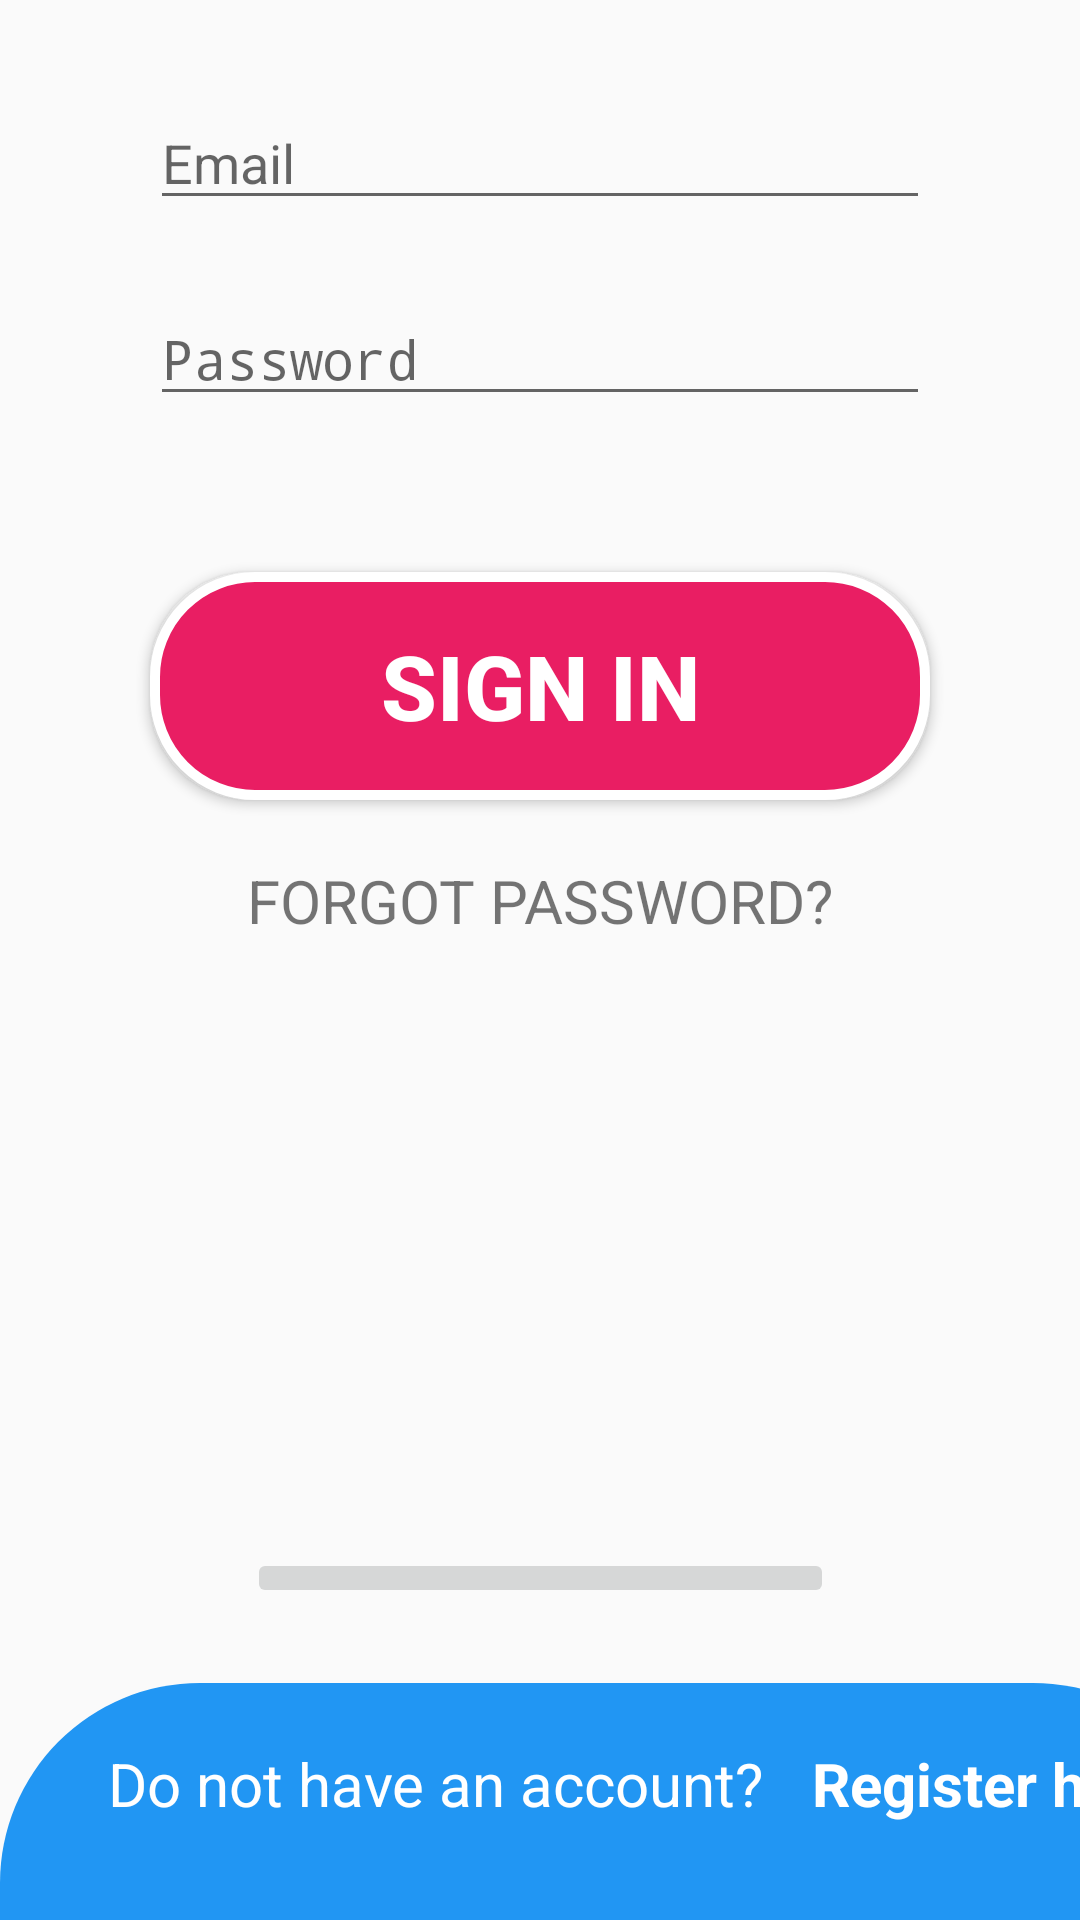

Produce the Android XML layout that renders to this screen, including the resource entries it uses.
<!-- AndroidManifest.xml: application theme Theme.App_Happy -->
<!-- res/layout/sign_in.xml -->
<?xml version="1.0" encoding="utf-8"?>
<androidx.constraintlayout.widget.ConstraintLayout
    xmlns:android="http://schemas.android.com/apk/res/android"
    xmlns:app="http://schemas.android.com/apk/res-auto"
    xmlns:tools="http://schemas.android.com/tools"
    android:layout_width="match_parent"
    android:layout_height="match_parent">

    <Button
        android:id="@+id/btnSignIn"
        android:layout_width="0dp"
        android:layout_height="76dp"
        android:layout_marginTop="52dp"
        android:background="@drawable/bg_hong"
        android:text="SIGN IN"
        android:textColor="#FFFFFF"
        android:textColorHighlight="#FFFFFF"
        android:textSize="30dp"
        android:textStyle="bold"
        app:layout_constraintEnd_toEndOf="@+id/pass_signin"
        app:layout_constraintHorizontal_bias="0.0"
        app:layout_constraintStart_toStartOf="@+id/pass_signin"
        app:layout_constraintTop_toBottomOf="@+id/pass_signin" />

    <ImageView
        android:id="@+id/imageView6"
        android:layout_width="wrap_content"
        android:layout_height="wrap_content"
        android:layout_marginTop="8dp"
        android:layout_marginEnd="44dp"
        android:layout_marginRight="44dp"
        app:layout_constraintEnd_toEndOf="parent"
        app:layout_constraintTop_toBottomOf="@+id/imageView5"
        app:srcCompat="@drawable/group_4__1_" />

    <ImageView
        android:id="@+id/imageView4"
        android:layout_width="wrap_content"
        android:layout_height="wrap_content"
        android:layout_marginStart="20dp"
        android:layout_marginLeft="20dp"
        android:layout_marginTop="104dp"
        app:layout_constraintStart_toStartOf="parent"
        app:layout_constraintTop_toTopOf="parent"
        app:srcCompat="@drawable/group_5__1_" />

    <ImageView
        android:id="@+id/imageView5"
        android:layout_width="wrap_content"
        android:layout_height="wrap_content"
        android:layout_marginTop="4dp"
        android:layout_marginEnd="140dp"
        android:layout_marginRight="140dp"
        app:layout_constraintEnd_toEndOf="parent"
        app:layout_constraintTop_toTopOf="parent"
        app:srcCompat="@drawable/group_3" />

    <EditText
        android:id="@+id/name_signin"
        android:layout_width="0dp"
        android:layout_height="wrap_content"
        android:layout_marginStart="50dp"
        android:layout_marginLeft="50dp"

        android:layout_marginTop="20dp"
        android:layout_marginEnd="50dp"
        android:layout_marginRight="50dp"
        android:ems="10"
        android:hint="Email"
        android:inputType="textPersonName"
        app:layout_constraintEnd_toEndOf="parent"
        app:layout_constraintHorizontal_bias="0.497"
        app:layout_constraintStart_toStartOf="parent"
        app:layout_constraintTop_toBottomOf="@+id/imageView6" />

    <EditText
        android:id="@+id/pass_signin"
        android:layout_width="0dp"
        android:layout_height="wrap_content"
        android:layout_marginTop="24dp"
        android:drawableRight="@drawable/group"
        android:ems="10"
        android:hint="Password"
        android:inputType="textPassword"
        app:layout_constraintEnd_toEndOf="@+id/name_signin"
        app:layout_constraintHorizontal_bias="0.0"
        app:layout_constraintStart_toStartOf="@+id/name_signin"
        app:layout_constraintTop_toBottomOf="@+id/name_signin" />

    <TextView
        android:id="@+id/textView"
        android:layout_width="wrap_content"
        android:layout_height="wrap_content"
        android:layout_marginTop="20dp"
        android:text="FORGOT PASSWORD?"
        android:textSize="20dp"
        app:layout_constraintEnd_toEndOf="@+id/btnSignIn"
        app:layout_constraintStart_toStartOf="@+id/btnSignIn"
        app:layout_constraintTop_toBottomOf="@+id/btnSignIn" />

    <ImageButton
        android:id="@+id/imageButton"
        android:layout_width="0dp"
        android:layout_height="wrap_content"
        android:layout_marginBottom="104dp"
        app:layout_constraintBottom_toBottomOf="parent"
        app:layout_constraintEnd_toEndOf="@+id/textView"
        app:layout_constraintHorizontal_bias="0.523"
        app:layout_constraintStart_toStartOf="@+id/textView"
        app:srcCompat="@drawable/group_6" />

    <View
        android:id="@+id/view2"
        android:layout_width="411dp"
        android:layout_height="0dp"
        android:layout_marginTop="25dp"
        android:background="@drawable/bg_tron"
        app:layout_constraintBottom_toBottomOf="parent"
        app:layout_constraintEnd_toEndOf="parent"
        app:layout_constraintHorizontal_bias="0.0"
        app:layout_constraintStart_toStartOf="parent"
        app:layout_constraintTop_toBottomOf="@+id/imageButton"
        app:layout_constraintVertical_bias="1.0" />

    <TextView
        android:id="@+id/textView2"
        android:layout_width="wrap_content"
        android:layout_height="wrap_content"
        android:layout_marginStart="36dp"
        android:layout_marginLeft="36dp"
        android:layout_marginBottom="32dp"
        android:text="Do not have an account?"
        android:textColor="#FFFFFF"
        android:textSize="20dp"
        app:layout_constraintBottom_toBottomOf="parent"
        app:layout_constraintStart_toStartOf="parent" />

    <TextView
        android:id="@+id/register_signin"
        android:layout_width="wrap_content"
        android:layout_height="wrap_content"
        android:layout_marginStart="16dp"
        android:layout_marginLeft="16dp"
        android:text="Register here"
        android:textColor="#FFFFFF"
        android:textSize="20dp"
        android:textStyle="bold"
        app:layout_constraintBottom_toBottomOf="@+id/textView2"
        app:layout_constraintStart_toEndOf="@+id/textView2"
        app:layout_constraintTop_toTopOf="@+id/textView2"
        app:layout_constraintVertical_bias="0.0" />

</androidx.constraintlayout.widget.ConstraintLayout>
<!-- resources referenced by this layout -->
<resources>
  <!-- drawable bg_hong (drawable) -->
  <?xml version="1.0" encoding="utf-8"?>
  <shape xmlns:android="http://schemas.android.com/apk/res/android"
      android:shape="rectangle">
  <solid android:color="#E91E63"></solid>
      <corners android:radius="100px"></corners>
      <stroke android:color="#FFFFFF" android:width="10px"></stroke>
  </shape>
  <!-- drawable bg_tron (drawable) -->
  <?xml version="1.0" encoding="utf-8"?>
  <shape xmlns:android="http://schemas.android.com/apk/res/android"
      android:shape="rectangle">
  <solid android:color="#2196F3"></solid>
      <corners android:topLeftRadius="200px"
          android:topRightRadius="200px"
          ></corners>
  </shape>
  <style name="Theme.App_Happy" parent="Theme.AppCompat.Light.NoActionBar">
          
          <item name="colorPrimary">@color/purple_500</item>
          <item name="colorPrimaryVariant">@color/purple_700</item>
          <item name="colorOnPrimary">@color/white</item>
          
          <item name="colorSecondary">@color/teal_200</item>
          <item name="colorSecondaryVariant">@color/teal_700</item>
          <item name="colorOnSecondary">@color/black</item>
          
          <item name="android:statusBarColor" tools:targetApi="l">?attr/colorPrimaryVariant</item>
          
      </style>
  <!-- not gathered from this repository: default colours our renderer supplied (Android Studio template values) -->
  <color name="purple_500">#FF6200EE</color>
  <color name="purple_700">#FF3700B3</color>
  <color name="teal_200">#FF03DAC5</color>
  <color name="teal_700">#FF018786</color>
  <color name="black">#FF000000</color>
  <color name="white">#FFFFFFFF</color>
</resources>
